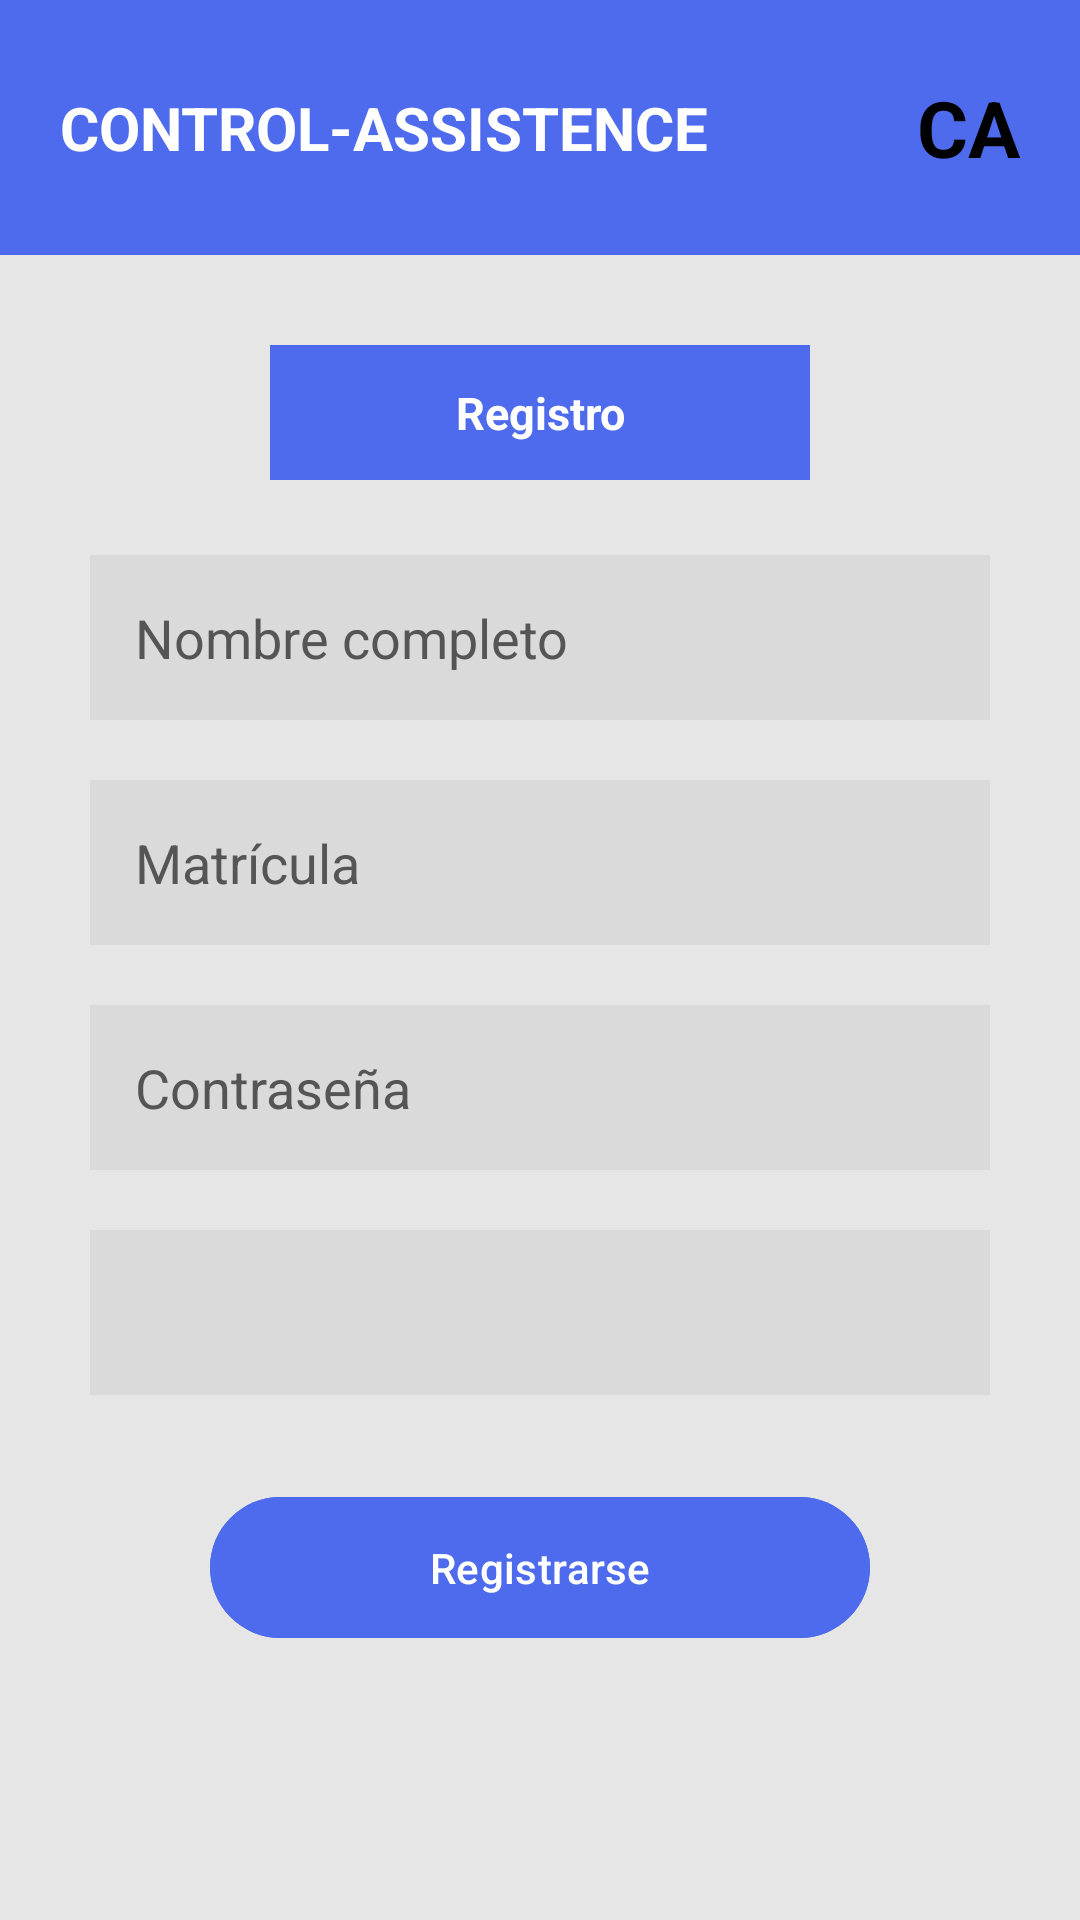

Android layout source for this screen:
<!-- AndroidManifest.xml: application theme Theme.ControlAssistance -->
<!-- res/layout/activity_register.xml -->
<?xml version="1.0" encoding="utf-8"?>
<ScrollView xmlns:android="http://schemas.android.com/apk/res/android"
    android:layout_width="match_parent"
    android:layout_height="match_parent"
    android:background="#E6E6E6">

    <LinearLayout
        android:layout_width="match_parent"
        android:layout_height="wrap_content"
        android:orientation="vertical">

        
        <RelativeLayout
            android:layout_width="match_parent"
            android:layout_height="85dp"
            android:background="#4F6BED"
            android:paddingStart="20dp"
            android:paddingEnd="20dp">

            <TextView
                android:layout_width="wrap_content"
                android:layout_height="wrap_content"
                android:text="CONTROL-ASSISTENCE"
                android:textColor="#FFFFFF"
                android:textStyle="bold"
                android:textSize="20sp"
                android:layout_centerVertical="true"
                android:layout_alignParentStart="true"/>

            <TextView
                android:layout_width="wrap_content"
                android:layout_height="wrap_content"
                android:text="CA"
                android:textColor="#000000"
                android:textStyle="bold"
                android:textSize="26sp"
                android:layout_centerVertical="true"
                android:layout_alignParentEnd="true"/>
        </RelativeLayout>

        
        <TextView
            android:layout_width="180dp"
            android:layout_height="45dp"
            android:layout_gravity="center"
            android:layout_marginTop="30dp"
            android:layout_marginBottom="25dp"
            android:background="#4F6BED"
            android:gravity="center"
            android:text="Registro"
            android:textColor="#FFFFFF"
            android:textSize="15sp"
            android:textStyle="bold" />

        <LinearLayout
            android:layout_width="match_parent"
            android:layout_height="wrap_content"
            android:orientation="vertical"
            android:paddingStart="30dp"
            android:paddingEnd="30dp">

            <EditText
                android:id="@+id/etNombre"
                android:layout_width="match_parent"
                android:layout_height="55dp"
                android:hint="Nombre completo"
                android:background="#DADADA"
                android:padding="15dp"
                android:textColor="#000000"
                android:textColorHint="#555555"
                android:layout_marginBottom="20dp"/>

            <EditText
                android:id="@+id/etMatriculaRegister"
                android:layout_width="match_parent"
                android:layout_height="55dp"
                android:hint="Matrícula"
                android:background="#DADADA"
                android:padding="15dp"
                android:textColor="#000000"
                android:textColorHint="#555555"
                android:layout_marginBottom="20dp"/>

            <EditText
                android:id="@+id/etPasswordRegister"
                android:layout_width="match_parent"
                android:layout_height="55dp"
                android:hint="Contraseña"
                android:inputType="textPassword"
                android:background="#DADADA"
                android:padding="15dp"
                android:textColor="#000000"
                android:textColorHint="#555555"
                android:layout_marginBottom="20dp"/>


            <Spinner
                android:id="@+id/spinnerTipoRegister"
                android:layout_width="match_parent"
                android:layout_height="55dp"
                android:background="#DADADA"
                android:layout_marginBottom="30dp"/>


            <Button
                android:id="@+id/btnRegistrar"
                android:layout_width="220dp"
                android:layout_height="55dp"
                android:layout_gravity="center"
                android:backgroundTint="#4F6BED"
                android:text="Registrarse"
                android:textAllCaps="false"
                android:textColor="#FFFFFF"/>

        </LinearLayout>

    </LinearLayout>

</ScrollView>
<!-- resources referenced by this layout -->
<resources>
  <style name="Theme.ControlAssistance" parent="Base.Theme.ControlAssistance" />
  <style name="Base.Theme.ControlAssistance" parent="Theme.Material3.DayNight.NoActionBar">
          
          
      </style>
</resources>
